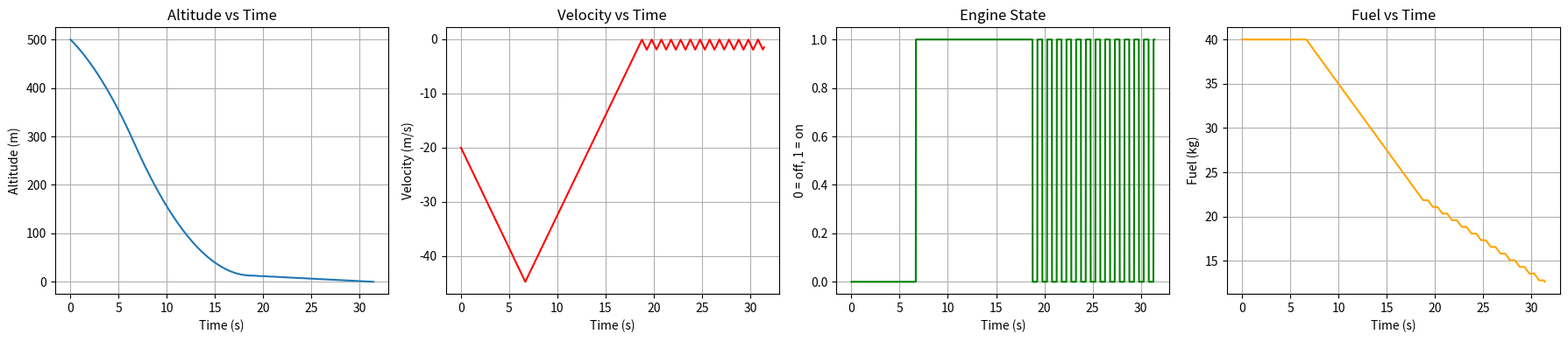
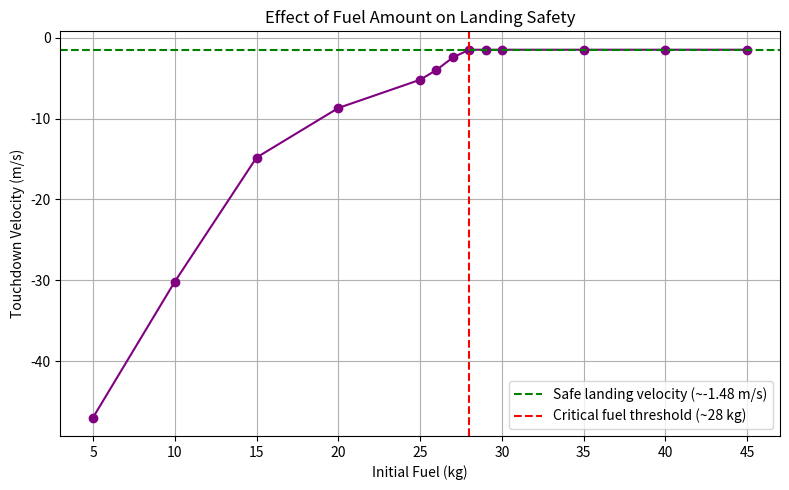
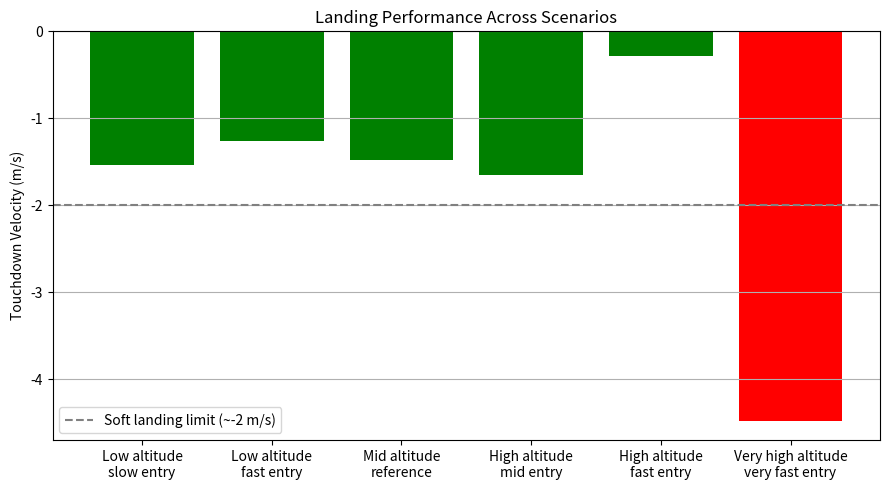

The script that saved these images, in order:
"""
Mars Landing Simulation - Suicide Burn Guidance

Simulates a controlled Mars landing using the "suicide burn" technique
used by real Mars/Moon landers: the vehicle free-falls as long as
possible, then ignites its engine at the latest safe moment to bring
velocity to (near) zero exactly at touchdown.
"""

import matplotlib.pyplot as plt

# ----------------------------------------------------------------------
# Physical / control constants
# ----------------------------------------------------------------------
MARS_GRAVITY = 3.71          # Mars gravity (m/s^2)
MAX_ENGINE_DECEL = 7.4       # Max engine deceleration (m/s^2)
TIME_STEP = 0.01             # Simulation time step (s)
UPPER_THRESHOLD = -0.1       # Upper hysteresis threshold (engine off)
LOWER_THRESHOLD = -0.3       # Lower hysteresis threshold (engine on)
MIN_BURN_DURATION = 0.5      # Minimum engine on/off duration (s)
SAFETY_MARGIN = 1.05         # Ignition safety margin
FUEL_CONSUMPTION_RATE = 1.5  # Fuel consumption rate (kg/s)
MAX_SIM_TIME = 100.0         # Simulation safety timeout (s)


def simulate_landing(initial_altitude, initial_velocity, initial_fuel):
    """
    Runs the full descent simulation for given initial conditions.

    Parameters:
        initial_altitude : initial altitude (m)
        initial_velocity : initial velocity (m/s, negative = downward)
        initial_fuel     : initial fuel mass (kg)

    Returns:
        dict with time/altitude/velocity/engine/fuel history and summary
    """
    altitude = initial_altitude
    velocity = initial_velocity
    fuel = initial_fuel

    engine_has_ignited = False
    engine_on = False
    last_switch_time = -999.0

    time_hist, altitude_hist, velocity_hist, engine_hist, fuel_hist = [], [], [], [], []

    t = 0.0
    while altitude > 0 and t < MAX_SIM_TIME:
        time_hist.append(t)
        altitude_hist.append(altitude)
        velocity_hist.append(velocity)
        engine_hist.append(1 if engine_on else 0)
        fuel_hist.append(fuel)

        # Ignition decision: fire the engine at the last safe moment,
        # based on the net deceleration available and a safety margin.
        stopping_distance = SAFETY_MARGIN * velocity**2 / (2 * (MAX_ENGINE_DECEL - MARS_GRAVITY))
        if not engine_has_ignited and altitude <= stopping_distance and fuel > 0:
            engine_has_ignited = True
            engine_on = True
            last_switch_time = t

        # Hysteresis control with a minimum on/off duration, so the
        # engine cannot switch faster than a real valve/engine could.
        if engine_has_ignited:
            time_since_switch = t - last_switch_time
            if engine_on and velocity > UPPER_THRESHOLD and time_since_switch >= MIN_BURN_DURATION:
                engine_on = False
                last_switch_time = t
            elif (not engine_on) and velocity < LOWER_THRESHOLD and time_since_switch >= MIN_BURN_DURATION and fuel > 0:
                engine_on = True
                last_switch_time = t

        # Fuel consumption while the engine is on; force shutdown if empty.
        if engine_on:
            fuel -= FUEL_CONSUMPTION_RATE * TIME_STEP
            if fuel <= 0:
                fuel = 0
                engine_on = False

        # Physics update (semi-implicit Euler integration).
        acceleration = (-MARS_GRAVITY + MAX_ENGINE_DECEL) if engine_on else -MARS_GRAVITY
        velocity = velocity + acceleration * TIME_STEP
        altitude = altitude + velocity * TIME_STEP
        t = t + TIME_STEP

    return {
        "time": time_hist, "altitude": altitude_hist, "velocity": velocity_hist,
        "engine": engine_hist, "fuel": fuel_hist,
        "touchdown_velocity": velocity, "descent_duration": t, "remaining_fuel": fuel,
    }


# ----------------------------------------------------------------------
# 1) Reference scenario + full 4-panel plot
# ----------------------------------------------------------------------
reference = simulate_landing(initial_altitude=500.0, initial_velocity=-20.0, initial_fuel=40.0)
print(f"[Reference] Touchdown velocity: {reference['touchdown_velocity']:.2f} m/s | "
      f"Duration: {reference['descent_duration']:.2f} s | Remaining fuel: {reference['remaining_fuel']:.2f} kg")

fig, axs = plt.subplots(1, 4, figsize=(18, 4))
axs[0].plot(reference["time"], reference["altitude"])
axs[0].set_title("Altitude vs Time")
axs[0].set_xlabel("Time (s)"); axs[0].set_ylabel("Altitude (m)"); axs[0].grid(True)

axs[1].plot(reference["time"], reference["velocity"], color="red")
axs[1].set_title("Velocity vs Time")
axs[1].set_xlabel("Time (s)"); axs[1].set_ylabel("Velocity (m/s)"); axs[1].grid(True)

axs[2].plot(reference["time"], reference["engine"], color="green")
axs[2].set_title("Engine State")
axs[2].set_xlabel("Time (s)"); axs[2].set_ylabel("0 = off, 1 = on"); axs[2].grid(True)

axs[3].plot(reference["time"], reference["fuel"], color="orange")
axs[3].set_title("Fuel vs Time")
axs[3].set_xlabel("Time (s)"); axs[3].set_ylabel("Fuel (kg)"); axs[3].grid(True)

plt.tight_layout()
plt.show()

# ----------------------------------------------------------------------
# 2) Fuel stress test + threshold plot
# ----------------------------------------------------------------------
fuel_values = [5, 10, 15, 20, 25, 26, 27, 28, 29, 30, 35, 40, 45]
touchdown_velocities = []
for fv in fuel_values:
    r = simulate_landing(initial_altitude=500.0, initial_velocity=-20.0, initial_fuel=fv)
    touchdown_velocities.append(r["touchdown_velocity"])
    print(f"Fuel={fv} kg -> Touchdown velocity={r['touchdown_velocity']:.2f} m/s, "
          f"Remaining fuel={r['remaining_fuel']:.2f} kg")

plt.figure(figsize=(8, 5))
plt.plot(fuel_values, touchdown_velocities, marker="o", color="purple")
plt.axhline(y=-1.48, color="green", linestyle="--", label="Safe landing velocity (~-1.48 m/s)")
plt.axvline(x=28, color="red", linestyle="--", label="Critical fuel threshold (~28 kg)")
plt.xlabel("Initial Fuel (kg)"); plt.ylabel("Touchdown Velocity (m/s)")
plt.title("Effect of Fuel Amount on Landing Safety")
plt.legend(); plt.grid(True); plt.tight_layout()
plt.show()

# ----------------------------------------------------------------------
# 3) Scenario stress test + summary bar chart
# ----------------------------------------------------------------------
scenarios = [
    {"altitude": 300.0, "velocity": -10.0, "label": "Low altitude\nslow entry"},
    {"altitude": 300.0, "velocity": -30.0, "label": "Low altitude\nfast entry"},
    {"altitude": 500.0, "velocity": -20.0, "label": "Mid altitude\nreference"},
    {"altitude": 800.0, "velocity": -20.0, "label": "High altitude\nmid entry"},
    {"altitude": 800.0, "velocity": -40.0, "label": "High altitude\nfast entry"},
    {"altitude": 1000.0, "velocity": -50.0, "label": "Very high altitude\nvery fast entry"},
]

labels, scenario_velocities = [], []
for sc in scenarios:
    result = simulate_landing(initial_altitude=sc["altitude"], initial_velocity=sc["velocity"], initial_fuel=50.0)
    labels.append(sc["label"])
    scenario_velocities.append(result["touchdown_velocity"])
    print(f"{sc['label'].replace(chr(10), ' '):28s} -> Touchdown velocity={result['touchdown_velocity']:.2f} m/s, "
          f"Remaining fuel={result['remaining_fuel']:.2f} kg")

colors = ["green" if abs(v) < 2.0 else "red" for v in scenario_velocities]
plt.figure(figsize=(9, 5))
plt.bar(labels, scenario_velocities, color=colors)
plt.axhline(y=-2.0, color="gray", linestyle="--", label="Soft landing limit (~-2 m/s)")
plt.ylabel("Touchdown Velocity (m/s)")
plt.title("Landing Performance Across Scenarios")
plt.legend(); plt.grid(True, axis="y"); plt.tight_layout()
plt.show()
